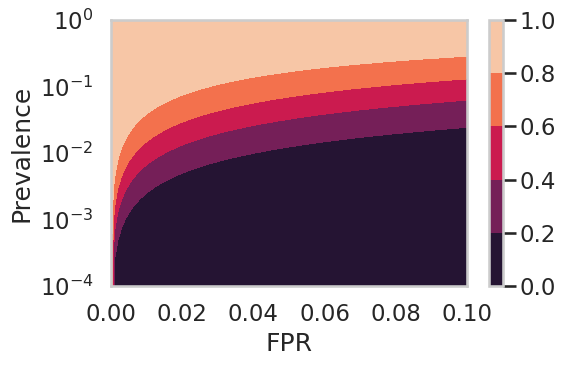

Recreate this plot in Python.
import matplotlib.pyplot as plt
import numpy as np
import seaborn as sns

sns.set()
sns.set_style('whitegrid')
sns.set_context('talk')


fpr_v, preval_v = np.meshgrid(np.linspace(0, 0.1, num=100), np.logspace(-4, 0, num=100))

ppv_v = 1 / (1 - fpr_v + fpr_v/preval_v)

plt.figure(figsize=(6, 4))
plt.contourf(fpr_v, preval_v, ppv_v, levels=np.linspace(0, 1, num=6))
plt.yscale('log')
plt.xlabel('FPR')
plt.ylabel('Prevalence')
plt.colorbar()
plt.tight_layout()

plt.show()

